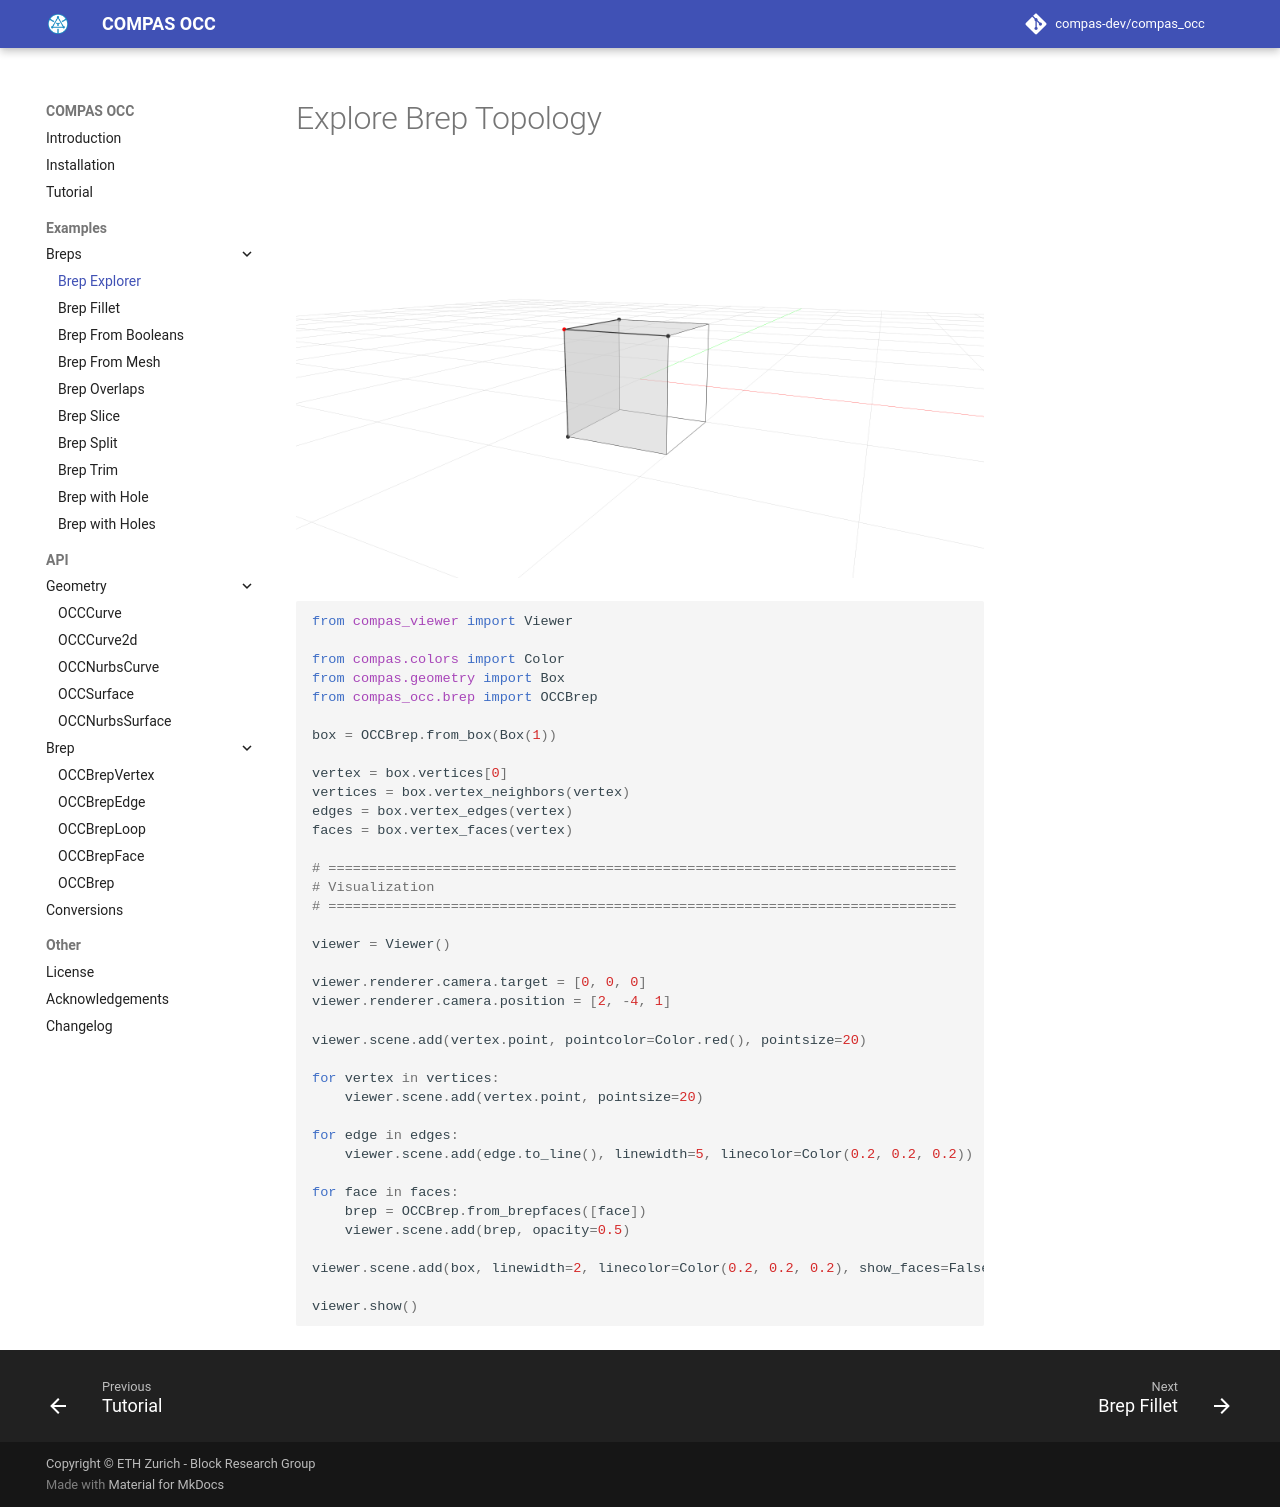

repository: compas-dev/compas_occ · page: examples/breps/brep_explorer/index.html · generator: mkdocs

# Explore Brep Topology

![Brep Explorer](../../assets/images/example_brep_explorer.png)

```python
---8<--- "docs/examples/breps/brep_explorer.py"
```
